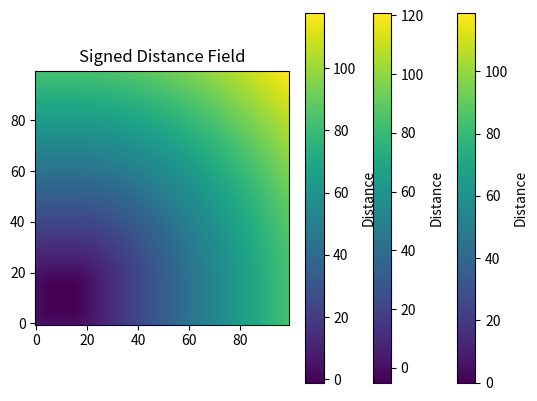

Generate this figure with matplotlib:
import numpy as np

class BaseSDF:
    def __init__(self,center=(10,0),r=5, width=100, height=100):
        self.width = width
        self.height = height
        self.sdf = np.full((height, width), np.inf)
        self.center = center
        self._computeFunction = lambda x, y:self.Circle(x,y,center,r)  # Default function
        self._computeFunction = self.Circle
        self.radius = r
        #self.generate()
    
    def Circle(self, x, y, center=None, radius=None):
        if center is None:
            #center = (self.width // 2, self.height // 2)
            center = self.center
        if radius is None:
            #radius = min(self.width, self.height) // 4
            radius = self.radius
        
        cx, cy = center
        # Return the computed distance for the circle
        return np.hypot(x - cx, y - cy) - radius
    
    def get_distance(self, x, y):
        if 0 <= x < self.width and 0 <= y < self.height:
            return self.sdf[y, x]
        return np.inf  # Out of bounds

    def visualize(self):
        import matplotlib.pyplot as plt
        plt.imshow(self.sdf, cmap='viridis', origin='lower')
        plt.colorbar(label='Distance')
        plt.title('Signed Distance Field')
        plt.show()

    def generate(self):
        # Iterate over every pixel and call the _computeFunction for each
        for y in range(self.height):
            for x in range(self.width):
                # Store the result of _computeFunction for each pixel
                self.sdf[y, x] = self._computeFunction(x, y)

class GridSDF(BaseSDF):
    def __init__(self, width, height):
        super().__init__(width, height)
    
    def generate_from_list(self, points):
        obstacle_points = [(x, y) for x, y, collision in points if collision]
        
        # Define the compute function for the grid
        self._computeFunction = lambda x, y: self._computeGrid(x, y, obstacle_points)

        # Recalculate the signed distance field
        self.generate()
    
    def _computeGrid(self, x, y, obstacle_points):
        if (x, y) in obstacle_points:
            return 0
        else:
            distances = [np.hypot(x - ox, y - oy) for ox, oy in obstacle_points]
            if distances:
                return min(distances)
            return np.inf

class CircleSDF(BaseSDF):
    def __init__(self, width, height, center, radius):
        super().__init__(width, height)
        self.center = center
        self.radius = radius
        # Set _computeFunction to use the Circle method for each pixel
        self._computeFunction = lambda x, y: self.Circle(x, y, self.center, self.radius)

class RectangleSDF(BaseSDF):
    def __init__(self, width, height, rect):
        super().__init__(width, height)
        self.rect = rect  # (x_min, y_min, x_max, y_max)
        # Set _computeFunction to use the Rectangle method for each pixel
        self._computeFunction = self._computeRectangle

    def _computeRectangle(self, x, y):
        x_min, y_min, x_max, y_max = self.rect
        dx = max(x_min - x, 0, x - x_max)
        dy = max(y_min - y, 0, y - y_max)
        return np.hypot(dx, dy)-1



if __name__ == '__main__':
    # Example Usage:
    sdf1 = GridSDF(20, 20)
    points = [(5, 5, True), (10, 10, True), (15, 15, True)]
    sdf1.generate_from_list(points)
    sdf1.visualize()

    sdf2 = CircleSDF(20, 20, (10, 10), 5)
    sdf2.generate()
    sdf2.visualize()

    sdf3 = RectangleSDF(20, 20, (5, 5, 15, 15))
    sdf3.generate()
    sdf3.visualize()
